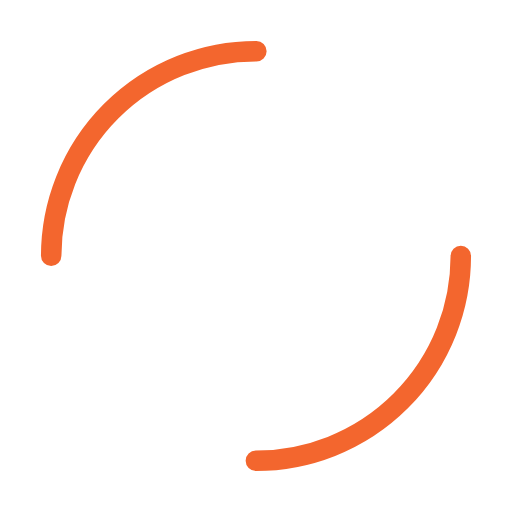
t = 0.00 s
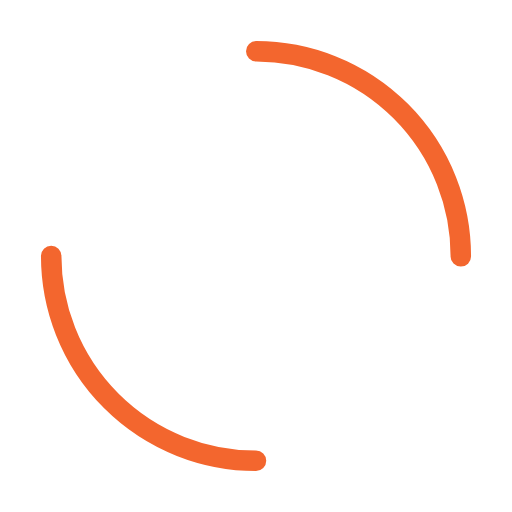
t = 0.25 s
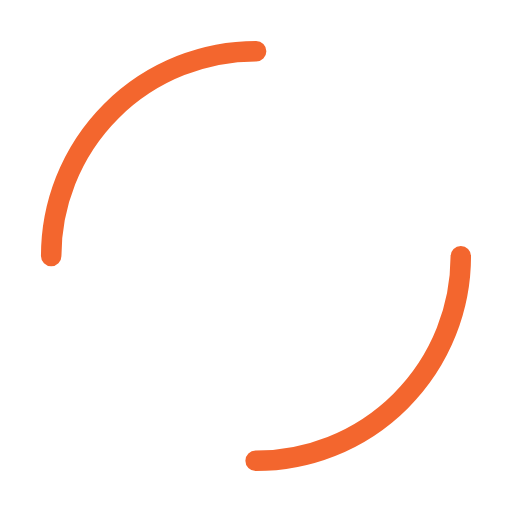
t = 0.50 s
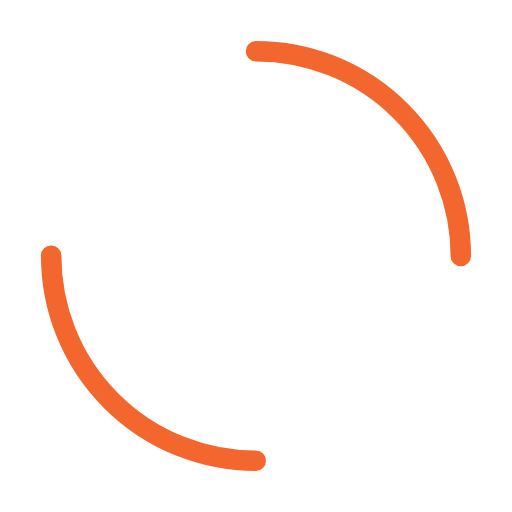
t = 0.75 s

The animated SVG that drew these frames (rendered in a browser with its animation timeline set to each time). Animation: 1 SMIL element (animateTransform=1); one cycle of 1.00 s, repeats indefinitely.

<svg width="200px"  height="200px"  xmlns="http://www.w3.org/2000/svg" viewBox="0 0 100 100" preserveAspectRatio="xMidYMid" class="lds-dual-ring" style="background: none;"><circle cx="50" cy="50" ng-attr-r="{{config.radius}}" ng-attr-stroke-width="{{config.width}}" ng-attr-stroke="{{config.stroke}}" ng-attr-stroke-dasharray="{{config.dasharray}}" fill="none" stroke-linecap="round" r="40" stroke-width="4" stroke="#f3662e" stroke-dasharray="62.83185307179586 62.83185307179586" transform="rotate(185.877 50 50)"><animateTransform attributeName="transform" type="rotate" calcMode="linear" values="0 50 50;360 50 50" keyTimes="0;1" dur="1s" begin="0s" repeatCount="indefinite"></animateTransform></circle></svg>